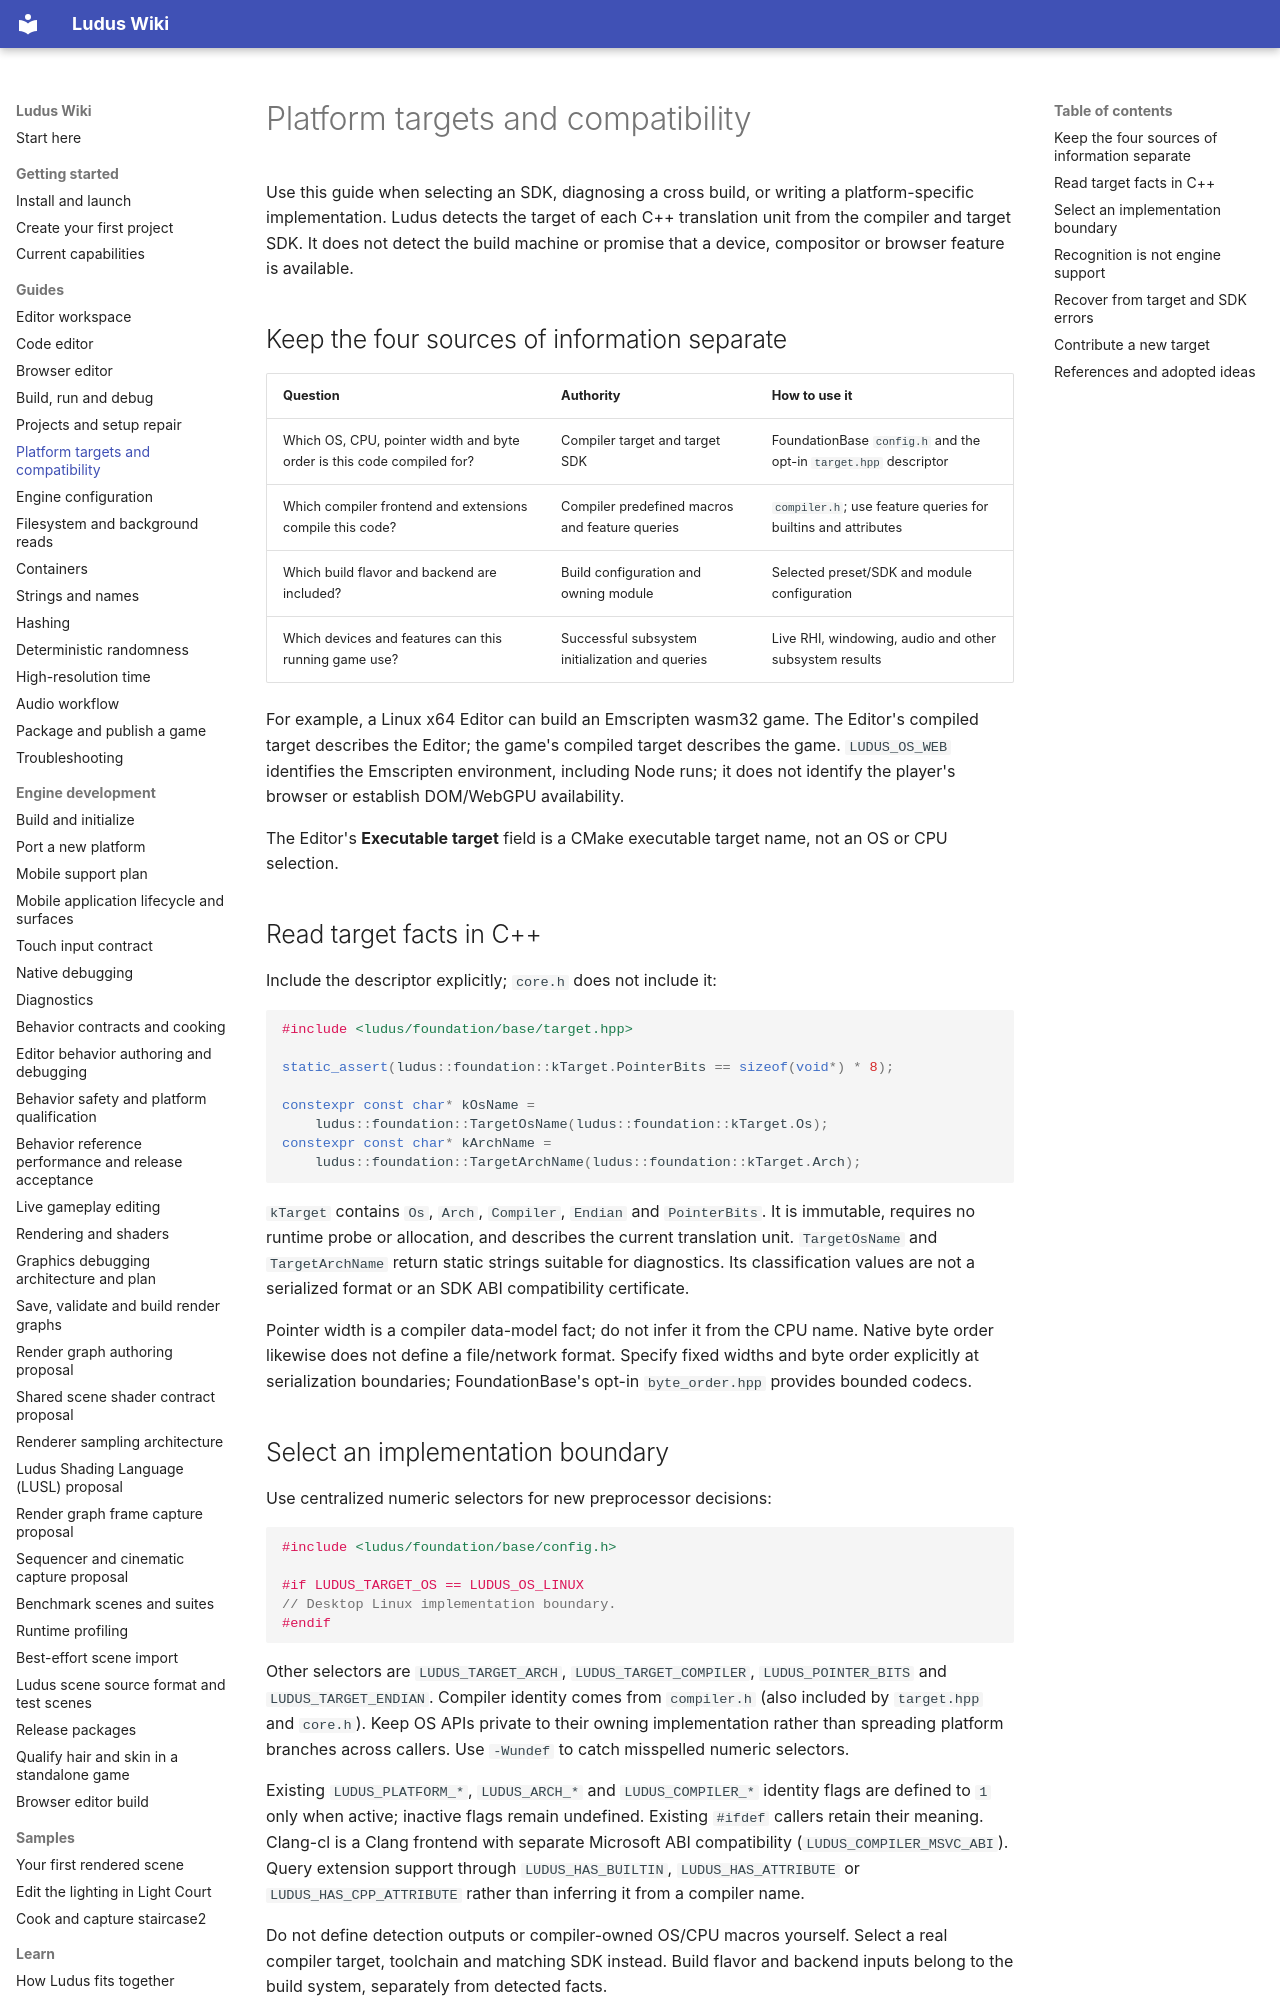

repository: The-Ludus-Project/Ludus · page: wiki/guides/platform-targets/index.html · generator: mkdocs

# Platform targets and compatibility

Use this guide when selecting an SDK, diagnosing a cross build, or writing a
platform-specific implementation. Ludus detects the target of each C++
translation unit from the compiler and target SDK. It does not detect the build
machine or promise that a device, compositor or browser feature is available.

## Keep the four sources of information separate

| Question | Authority | How to use it |
| --- | --- | --- |
| Which OS, CPU, pointer width and byte order is this code compiled for? | Compiler target and target SDK | FoundationBase `config.h` and the opt-in `target.hpp` descriptor |
| Which compiler frontend and extensions compile this code? | Compiler predefined macros and feature queries | `compiler.h`; use feature queries for builtins and attributes |
| Which build flavor and backend are included? | Build configuration and owning module | Selected preset/SDK and module configuration |
| Which devices and features can this running game use? | Successful subsystem initialization and queries | Live RHI, windowing, audio and other subsystem results |

For example, a Linux x64 Editor can build an Emscripten wasm32 game. The Editor's
compiled target describes the Editor; the game's compiled target describes the
game. `LUDUS_OS_WEB` identifies the Emscripten environment, including Node runs;
it does not identify the player's browser or establish DOM/WebGPU availability.

The Editor's **Executable target** field is a CMake executable target name,
not an OS or CPU selection.

## Read target facts in C++

Include the descriptor explicitly; `core.h` does not include it:

```cpp
#include <ludus/foundation/base/target.hpp>

static_assert(ludus::foundation::kTarget.PointerBits == sizeof(void*) * 8);

constexpr const char* kOsName =
    ludus::foundation::TargetOsName(ludus::foundation::kTarget.Os);
constexpr const char* kArchName =
    ludus::foundation::TargetArchName(ludus::foundation::kTarget.Arch);
```

`kTarget` contains `Os`, `Arch`, `Compiler`, `Endian` and `PointerBits`.
It is immutable, requires no runtime probe or allocation, and describes the
current translation unit. `TargetOsName` and `TargetArchName` return static
strings suitable for diagnostics. Its classification values are not a serialized
format or an SDK ABI compatibility certificate.

Pointer width is a compiler data-model fact; do not infer it from the CPU name.
Native byte order likewise does not define a file/network format. Specify fixed
widths and byte order explicitly at serialization boundaries; FoundationBase's
opt-in `byte_order.hpp` provides bounded codecs.

## Select an implementation boundary

Use centralized numeric selectors for new preprocessor decisions:

```cpp
#include <ludus/foundation/base/config.h>

#if LUDUS_TARGET_OS == LUDUS_OS_LINUX
// Desktop Linux implementation boundary.
#endif
```

Other selectors are `LUDUS_TARGET_ARCH`, `LUDUS_TARGET_COMPILER`,
`LUDUS_POINTER_BITS` and `LUDUS_TARGET_ENDIAN`. Compiler identity comes from
`compiler.h` (also included by `target.hpp` and `core.h`). Keep OS APIs private to
their owning implementation rather than spreading platform branches across
callers. Use `-Wundef` to catch misspelled numeric selectors.

Existing `LUDUS_PLATFORM_*`, `LUDUS_ARCH_*` and `LUDUS_COMPILER_*` identity flags
are defined to `1` only when active; inactive flags remain undefined. Existing
`#ifdef` callers retain their meaning. Clang-cl is a Clang frontend with separate
Microsoft ABI compatibility (`LUDUS_COMPILER_MSVC_ABI`). Query extension support
through `LUDUS_HAS_BUILTIN`, `LUDUS_HAS_ATTRIBUTE` or `LUDUS_HAS_CPP_ATTRIBUTE`
rather than inferring it from a compiler name.

Do not define detection outputs or compiler-owned OS/CPU macros yourself.
Select a real compiler target, toolchain and matching SDK instead. Build flavor
and backend inputs belong to the build system, separately from detected facts.
